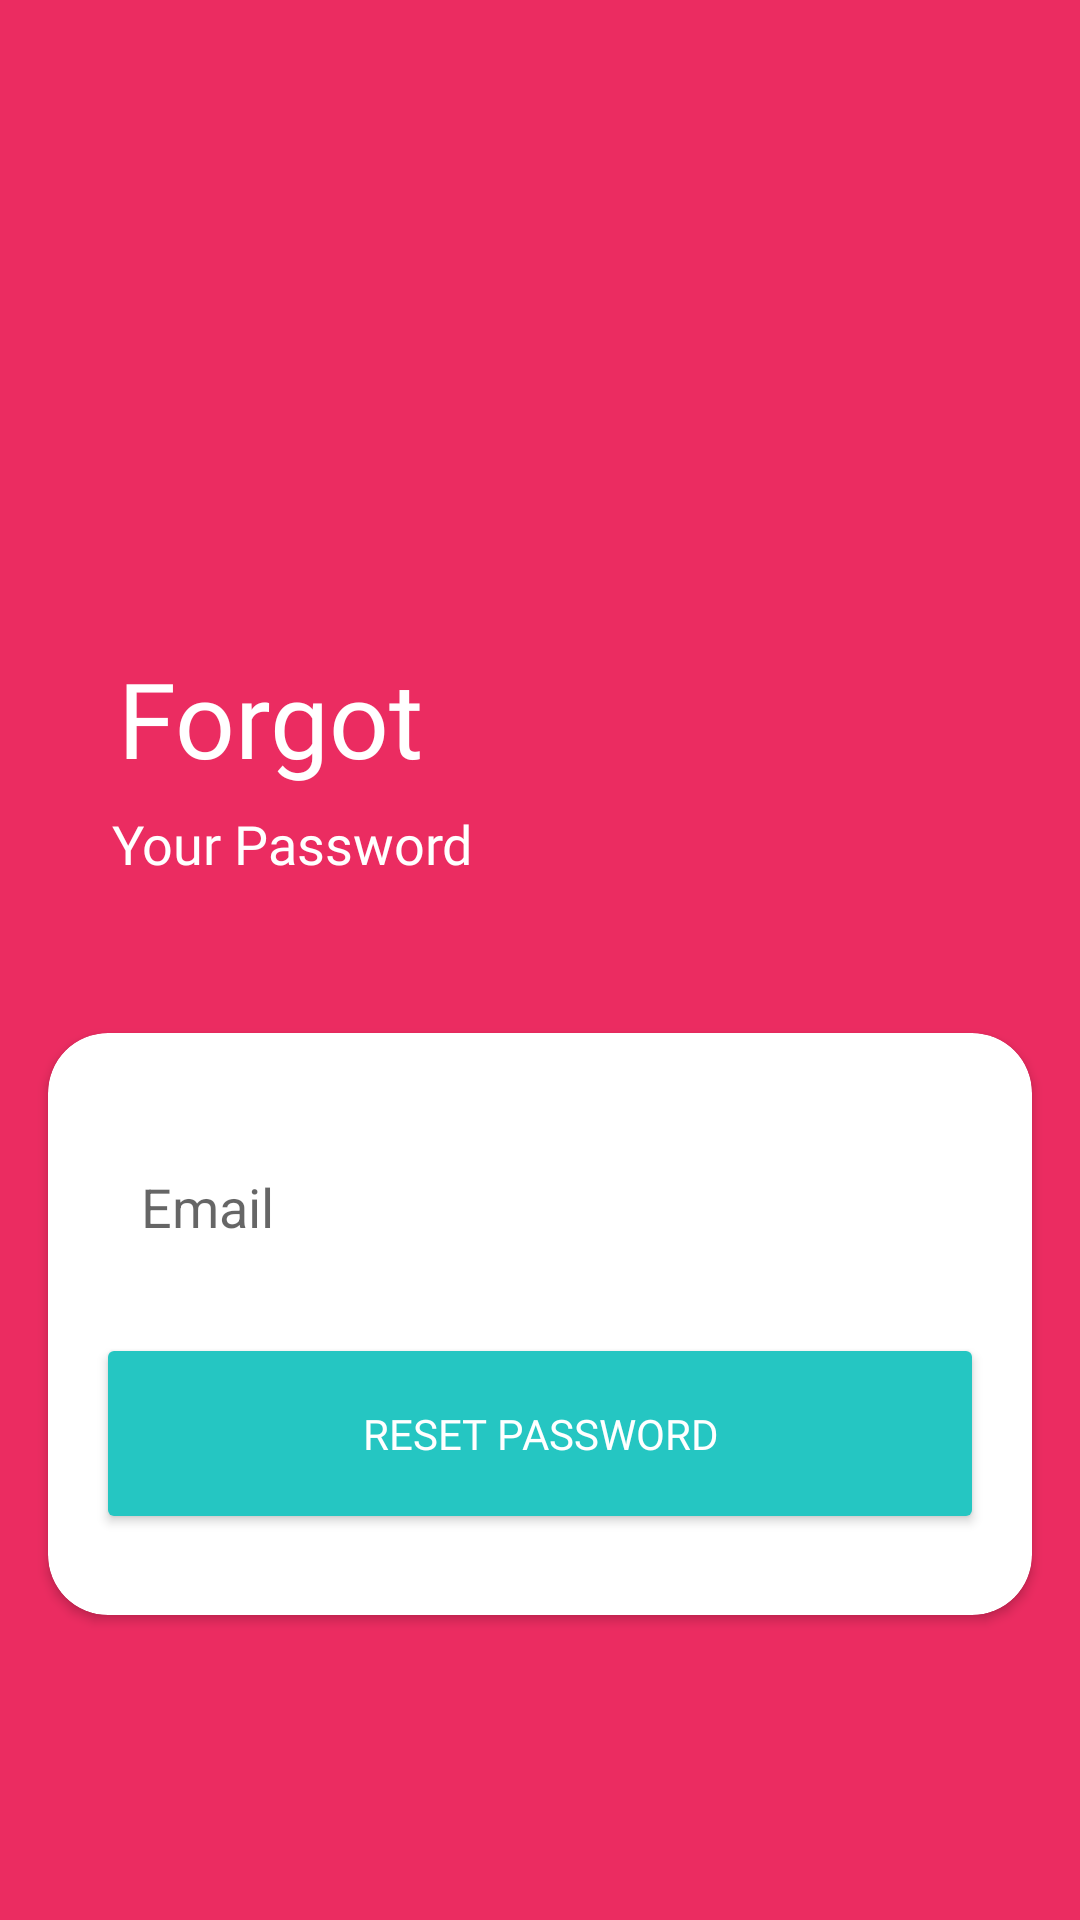

The Android layout XML behind this screen, and the referenced resources:
<!-- AndroidManifest.xml: application theme Theme.ASISApp -->
<!-- res/layout/activity_forgot_password.xml -->
<?xml version="1.0" encoding="utf-8"?>
<androidx.constraintlayout.widget.ConstraintLayout xmlns:android="http://schemas.android.com/apk/res/android"
    xmlns:app="http://schemas.android.com/apk/res-auto"
    xmlns:tools="http://schemas.android.com/tools"
    android:layout_width="match_parent"
    android:layout_height="match_parent"
    android:background="@color/pink"
    tools:context=".account.ForgotPasswordActivity">

    <TextView
        android:id="@+id/textView"
        android:layout_width="wrap_content"
        android:layout_height="53dp"
        android:layout_marginStart="32dp"
        android:layout_marginTop="216dp"
        android:layout_marginEnd="212dp"
        android:fontFamily="@font/poppins_bold"
        android:text="Forgot"
        android:textColor="#FFFFFF"
        android:textSize="35sp"
        app:layout_constraintBottom_toTopOf="@+id/textView2"
        app:layout_constraintEnd_toEndOf="parent"
        app:layout_constraintStart_toStartOf="parent"
        app:layout_constraintTop_toTopOf="parent" />

    <TextView
        android:id="@+id/textView2"
        android:layout_width="wrap_content"
        android:layout_height="wrap_content"
        android:layout_marginStart="32dp"
        android:layout_marginEnd="197dp"
        android:fontFamily="@font/poppins"
        android:text="Your Password"
        android:textColor="#FFFFFF"
        android:textSize="18sp"
        app:layout_constraintEnd_toEndOf="parent"
        app:layout_constraintStart_toStartOf="parent"
        app:layout_constraintTop_toBottomOf="@+id/textView" />

    <androidx.cardview.widget.CardView
        android:layout_width="match_parent"
        android:layout_height="wrap_content"
        android:layout_centerInParent="true"
        android:layout_marginStart="16dp"
        android:layout_marginTop="51dp"
        android:layout_marginEnd="16dp"
        android:background="@color/white"
        app:cardCornerRadius="20dp"
        app:layout_constraintEnd_toEndOf="parent"
        app:layout_constraintStart_toStartOf="parent"
        app:layout_constraintTop_toBottomOf="@+id/textView2">


        <LinearLayout
            android:layout_width="match_parent"
            android:layout_height="wrap_content"
            android:orientation="vertical"
            android:paddingHorizontal="16dp"
            android:paddingBottom="27dp"
            android:paddingTop="20dp">

            <EditText
                android:id="@+id/edt_email_reset"
                android:layout_width="match_parent"
                android:layout_height="60dp"
                android:layout_marginTop="10dp"
                android:paddingVertical="20dp"
                android:paddingLeft="15dp"
                android:background="@drawable/vectorshapepink"
                android:hint="Email"
                android:inputType="textEmailAddress" />

            <Button
                android:id="@+id/btn_reset"
                android:layout_width="match_parent"
                android:layout_height="67dp"
                android:layout_marginTop="10dp"
                android:backgroundTint="@color/cyan"
                android:fontFamily="@font/poppins_bold"
                android:text="Reset Password"
                android:textColor="@color/white"
                app:cornerRadius="10dp" />

        </LinearLayout>
    </androidx.cardview.widget.CardView>

</androidx.constraintlayout.widget.ConstraintLayout>
<!-- resources referenced by this layout -->
<resources>
  <color name="cyan">#25C6C2</color>
  <color name="pink">#EB2C61</color>
  <color name="white">#FFFFFFFF</color>
  <style name="Theme.ASISApp" parent="Theme.MaterialComponents.DayNight.NoActionBar">
          
          <item name="colorPrimary">@color/purple_500</item>
          <item name="colorPrimaryVariant">@color/purple_700</item>
          <item name="colorOnPrimary">@color/white</item>
          
          <item name="colorSecondary">@color/teal_200</item>
          <item name="colorSecondaryVariant">@color/teal_700</item>
          <item name="colorOnSecondary">@color/black</item>
          
          <item name="android:statusBarColor">?attr/colorPrimaryVariant</item>
          
      </style>
  <color name="purple_500">#FF6200EE</color>
  <color name="purple_700">#FF3700B3</color>
  <color name="teal_200">#FF03DAC5</color>
  <color name="teal_700">#FF018786</color>
  <color name="black">#FF000000</color>
</resources>
